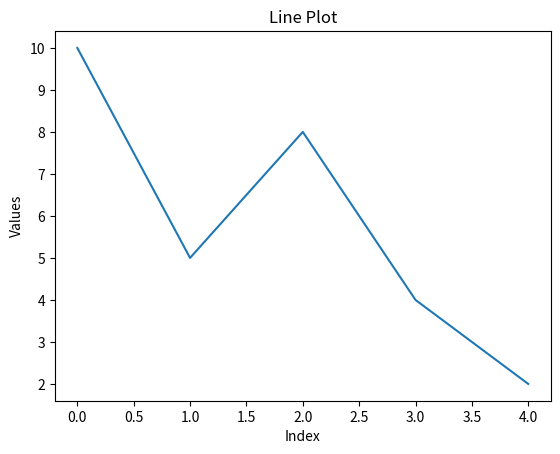

Generate this figure with matplotlib:
from matplotlib import pyplot as plt

y = [10, 5, 8, 4, 2]
plt.plot(y)
plt.title("Line Plot")
plt.xlabel("Index")
plt.ylabel("Values")
plt.show()